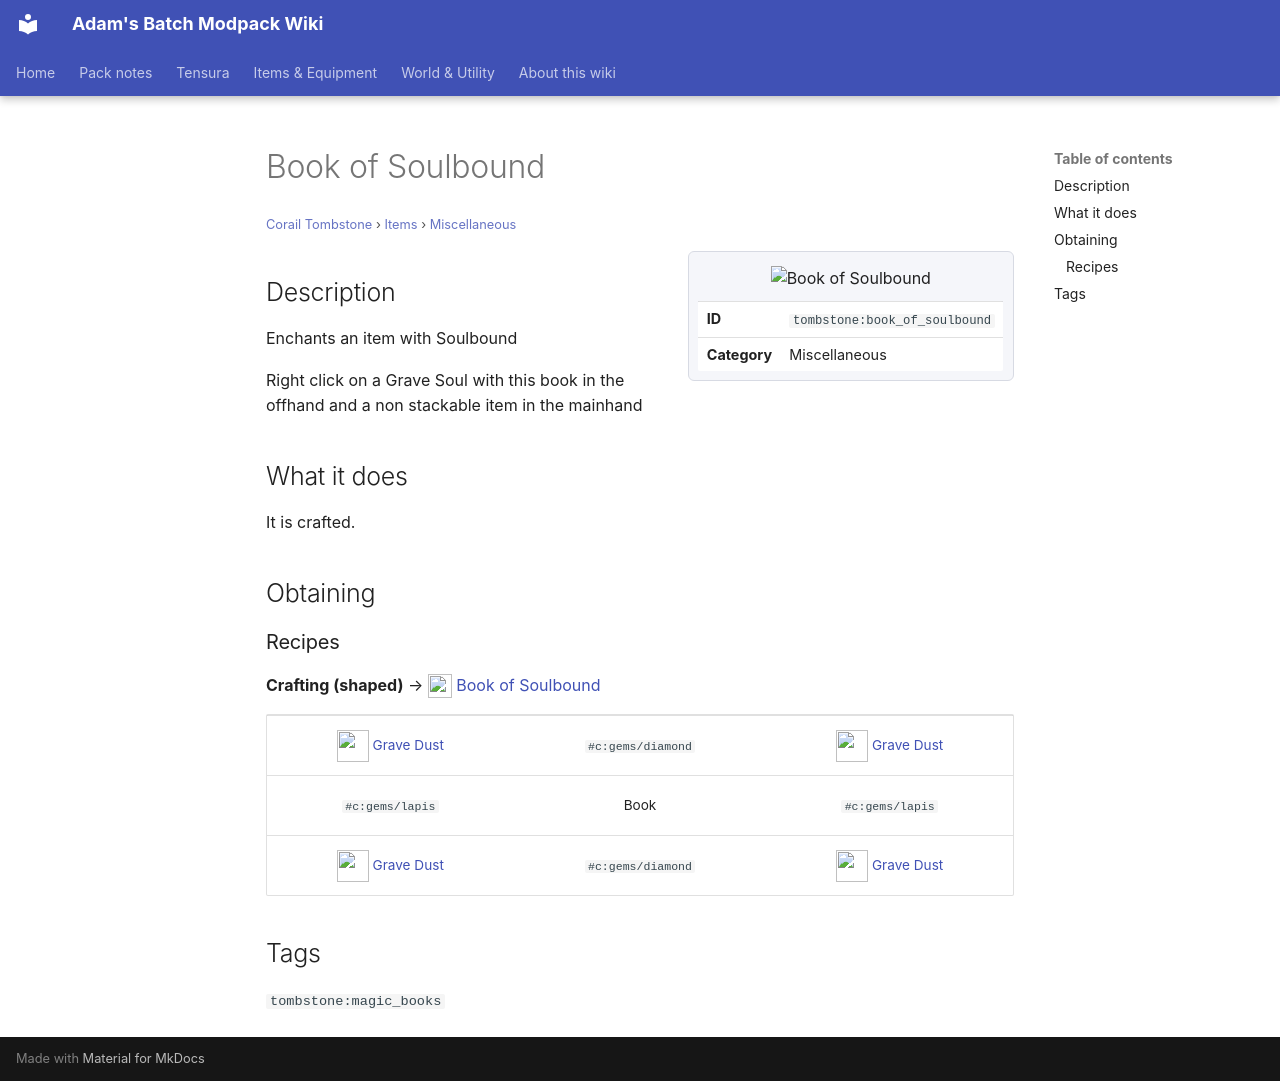

repository: Proteus-Nell/Adams-Batch-MC-Modpack-Wiki · page: corail-tombstone/items/miscellaneous/book-of-soulbound/index.html · generator: mkdocs

# Book of Soulbound

<small>[Corail Tombstone](../../index.md) &rsaquo; [Items](../index.md) &rsaquo; [Miscellaneous](index.md)</small>

<div class="infobox" markdown>

![Book of Soulbound](../../../assets/icons/tombstone/item/book_of_soulbound.png)

| | |
|---|---|
| **ID** | `tombstone:book_of_soulbound` |
| **Category** | Miscellaneous |

</div>

## Description

Enchants an item with Soulbound

Right click on a Grave Soul with this book in the offhand and a non stackable item in the mainhand

## What it does

It is crafted.

## Obtaining

### Recipes

**Crafting (shaped)** &rarr; ![](../../../assets/icons/tombstone/item/book_of_soulbound.png) [Book of Soulbound](book-of-soulbound.md)

<div class="recipe" markdown>

| | | |
|---|---|---|
| ![](../../../assets/icons/tombstone/item/grave_dust.png) [Grave Dust](../materials/grave-dust.md) |  `#c:gems/diamond` | ![](../../../assets/icons/tombstone/item/grave_dust.png) [Grave Dust](../materials/grave-dust.md) |
|  `#c:gems/lapis` |  Book |  `#c:gems/lapis` |
| ![](../../../assets/icons/tombstone/item/grave_dust.png) [Grave Dust](../materials/grave-dust.md) |  `#c:gems/diamond` | ![](../../../assets/icons/tombstone/item/grave_dust.png) [Grave Dust](../materials/grave-dust.md) |

</div>

## Tags

`tombstone:magic_books`
